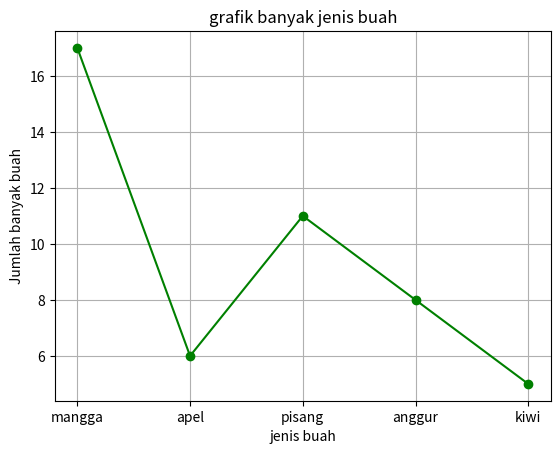

The script that saved this image:
import matplotlib
import matplotlib.pyplot as plt
import numpy as np

# grafik banyak buah

subjects = [ 'mangga', 'apel', 'pisang', 'anggur', 'kiwi']
y = [17, 6, 11, 8, 5]
x = [50, 40, 30, 20, 10]

plt.plot(subjects, y,color = "green", marker='o', label='buah')
plt.title("grafik banyak jenis buah")
plt.xlabel("jenis buah")
plt.ylabel("Jumlah banyak buah")
plt.grid()
plt.show()